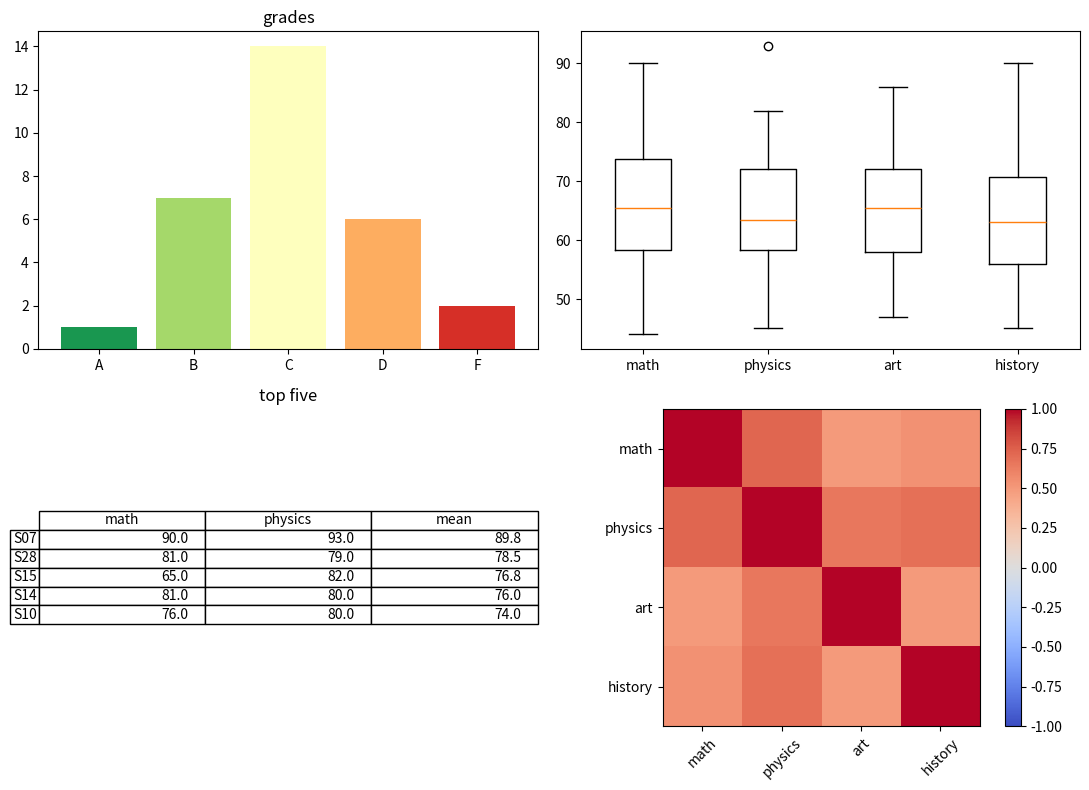

Recreate this plot in Python.
# Class results overview: grade distribution, scores per subject boxplot, top students table and correlation heat map.
import numpy as np
import pandas as pd
import matplotlib.pyplot as plt

rng = np.random.default_rng(7)
names = [f"S{i:02d}" for i in range(30)]
ability = rng.normal(0, 1, 30)
df = pd.DataFrame({sub: np.clip(70 + 10 * ability + rng.normal(0, 8, 30), 0, 100).round() for sub in ["math", "physics", "art", "history"]}, index=names)
df["mean"] = df.mean(axis=1)
grades = pd.cut(df["mean"], [0, 50, 60, 70, 80, 101], labels=["F", "D", "C", "B", "A"], right=False)
fig, axs = plt.subplots(2, 2, figsize=(11, 8))
gc = grades.value_counts().reindex(["A", "B", "C", "D", "F"])
axs[0, 0].bar(gc.index, gc.values, color=plt.cm.RdYlGn(np.linspace(0.9, 0.1, 5)))
axs[0, 0].set_title("grades")
axs[0, 1].boxplot(df[["math", "physics", "art", "history"]].values, tick_labels=["math", "physics", "art", "history"])
top = df.sort_values("mean", ascending=False).head(5)[["math", "physics", "mean"]].round(1)
axs[1, 0].axis("off")
axs[1, 0].table(cellText=top.values, rowLabels=top.index, colLabels=top.columns, loc="center")
axs[1, 0].set_title("top five")
corr = df[["math", "physics", "art", "history"]].corr()
im = axs[1, 1].imshow(corr, vmin=-1, vmax=1, cmap="coolwarm")
axs[1, 1].set_xticks(range(4), corr.columns, rotation=45)
axs[1, 1].set_yticks(range(4), corr.columns)
fig.colorbar(im, ax=axs[1, 1])
fig.tight_layout()
print(gc.to_dict(), top.index.tolist())
fig.savefig("class.png", dpi=60)
